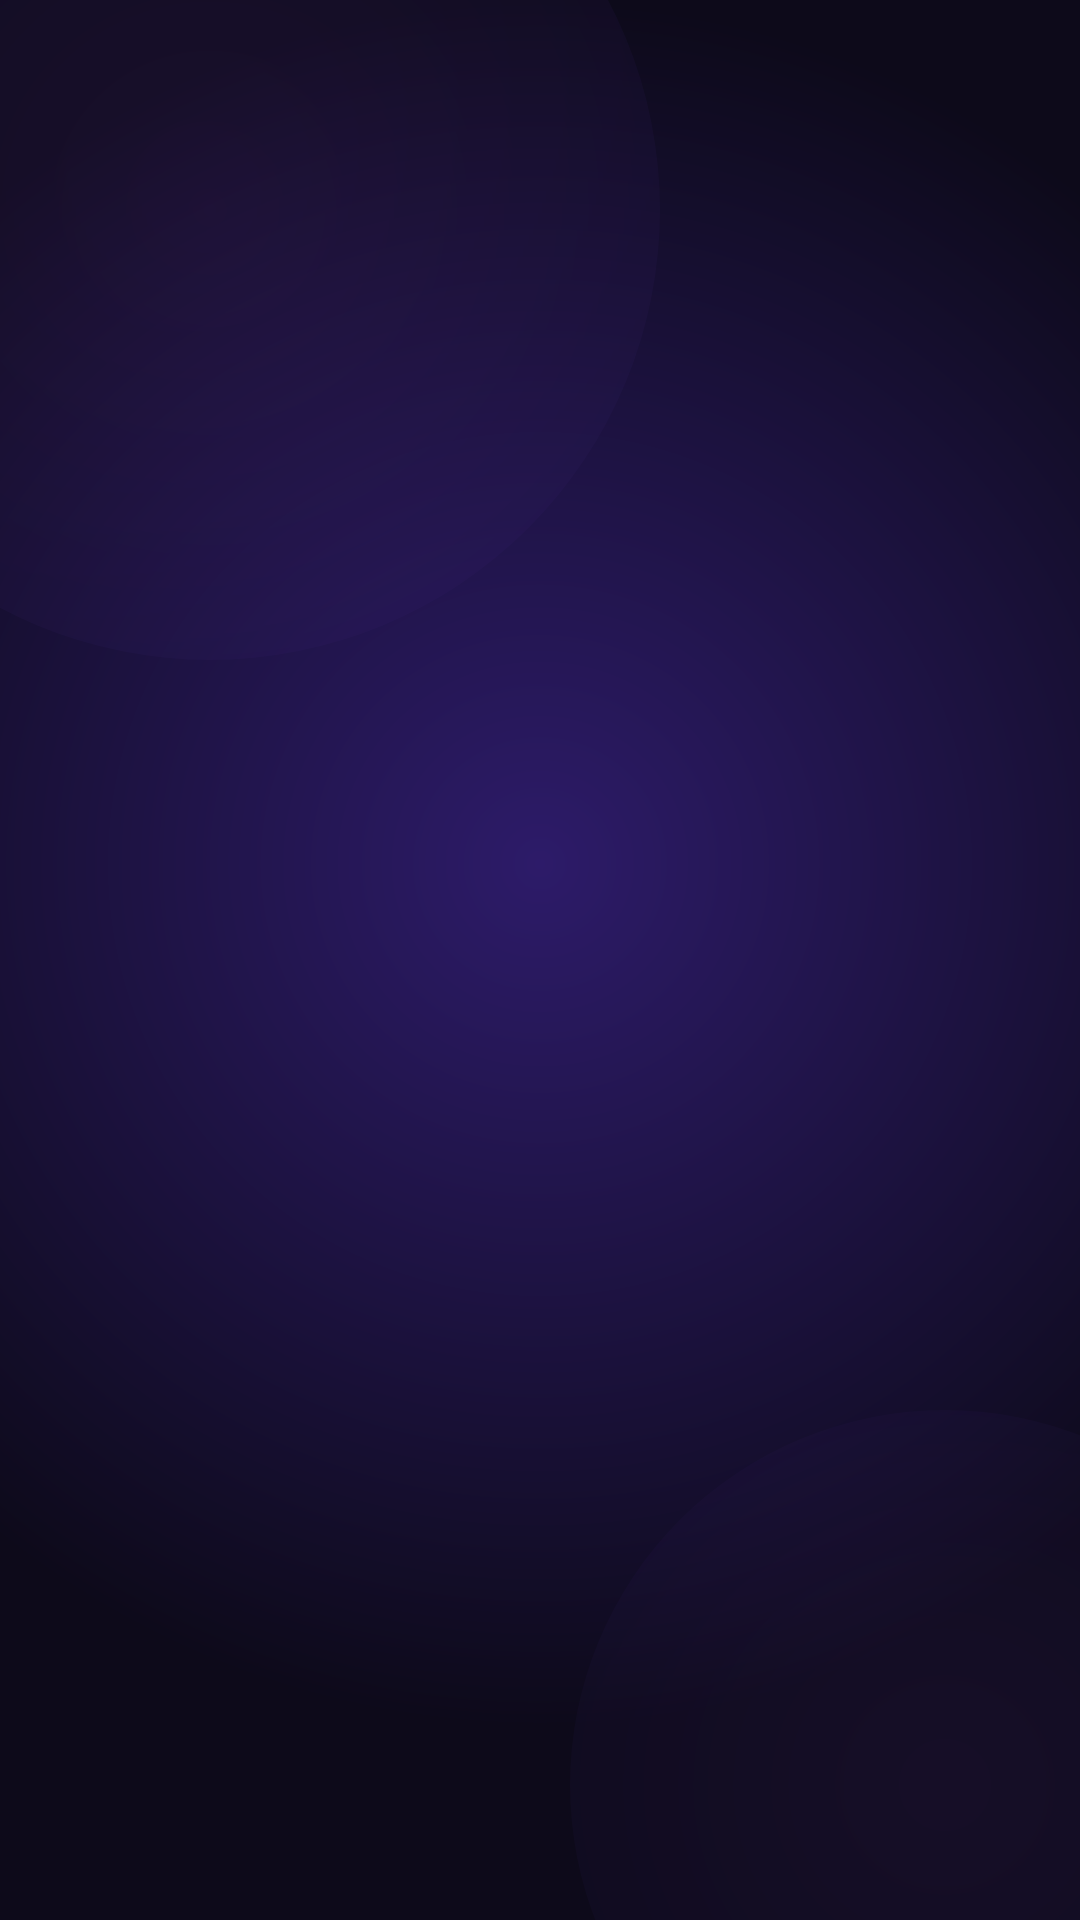

This screen was rendered from an Android layout file. Write that file and the resources it references.
<!-- AndroidManifest.xml: activity theme Theme.FlowBeats.Splash -->
<!-- res/layout/activity_splash.xml -->
<?xml version="1.0" encoding="utf-8"?>
<androidx.constraintlayout.widget.ConstraintLayout xmlns:android="http://schemas.android.com/apk/res/android"
    xmlns:app="http://schemas.android.com/apk/res-auto"
    android:layout_width="match_parent"
    android:layout_height="match_parent"
    android:background="@drawable/bg_splash"
    android:fitsSystemWindows="true">

    
    <View
        android:layout_width="300dp"
        android:layout_height="300dp"
        android:background="@drawable/bg_album_placeholder"
        android:alpha="0.08"
        android:translationX="-80dp"
        android:translationY="-80dp"
        app:layout_constraintTop_toTopOf="parent"
        app:layout_constraintStart_toStartOf="parent"/>

    
    <View
        android:layout_width="250dp"
        android:layout_height="250dp"
        android:background="@drawable/bg_album_placeholder"
        android:alpha="0.06"
        android:translationX="80dp"
        android:translationY="80dp"
        app:layout_constraintBottom_toBottomOf="parent"
        app:layout_constraintEnd_toEndOf="parent"/>

    
    <LinearLayout
        android:id="@+id/logoContainer"
        android:layout_width="wrap_content"
        android:layout_height="wrap_content"
        android:gravity="center"
        android:orientation="vertical"
        android:alpha="0"
        app:layout_constraintBottom_toBottomOf="parent"
        app:layout_constraintEnd_toEndOf="parent"
        app:layout_constraintStart_toStartOf="parent"
        app:layout_constraintTop_toTopOf="parent"
        app:layout_constraintVertical_bias="0.42">

        
        <FrameLayout
            android:layout_width="130dp"
            android:layout_height="130dp"
            android:layout_gravity="center">

            
            <View
                android:layout_width="match_parent"
                android:layout_height="match_parent"
                android:background="@drawable/bg_album_placeholder"
                android:alpha="0.3"/>

            
            <View
                android:id="@+id/logoCircle"
                android:layout_width="100dp"
                android:layout_height="100dp"
                android:layout_gravity="center"
                android:background="@drawable/bg_album_placeholder"
                android:elevation="8dp"/>

        </FrameLayout>

        
        <TextView
            android:id="@+id/tvAppNameSplash"
            android:layout_width="wrap_content"
            android:layout_height="wrap_content"
            android:layout_marginTop="28dp"
            android:text="FlowBeats"
            android:textColor="@color/text_primary"
            android:textSize="40sp"
            android:textStyle="bold"
            android:letterSpacing="0.04"
            android:fontFamily="sans-serif-black"/>

        
        <TextView
            android:id="@+id/tvTagline"
            android:layout_width="wrap_content"
            android:layout_height="wrap_content"
            android:layout_marginTop="8dp"
            android:text="Feel the Flow"
            android:textColor="@color/text_tertiary"
            android:textSize="16sp"
            android:letterSpacing="0.12"
            android:fontFamily="sans-serif-light"/>

    </LinearLayout>

    
    <ProgressBar
        android:id="@+id/progressBar"
        android:layout_width="48dp"
        android:layout_height="48dp"
        android:indeterminateTint="@color/electric_purple"
        android:alpha="0"
        android:layout_marginBottom="48dp"
        app:layout_constraintBottom_toBottomOf="parent"
        app:layout_constraintEnd_toEndOf="parent"
        app:layout_constraintStart_toStartOf="parent"/>

</androidx.constraintlayout.widget.ConstraintLayout>
<!-- resources referenced by this layout -->
<resources>
  <color name="electric_purple">#A855F7</color>
  <color name="text_primary">#F5F0FF</color>
  <color name="text_tertiary">#7C6BA0</color>
  <!-- drawable bg_album_placeholder (drawable) -->
  <?xml version="1.0" encoding="utf-8"?>
  <shape xmlns:android="http://schemas.android.com/apk/res/android"
      android:shape="oval">
      <gradient
          android:type="radial"
          android:gradientRadius="50%"
          android:startColor="#A855F7"
          android:endColor="#4A2C8A"/>
  </shape>
  <!-- drawable bg_splash (drawable) -->
  <?xml version="1.0" encoding="utf-8"?>
  <shape xmlns:android="http://schemas.android.com/apk/res/android">
      <gradient
          android:type="radial"
          android:gradientRadius="80%"
          android:centerX="0.5"
          android:centerY="0.45"
          android:startColor="#2D1B69"
          android:endColor="#0D0A1A" />
  </shape>
  <style name="Theme.FlowBeats.Splash" parent="Theme.FlowBeats">
          <item name="android:windowBackground">@drawable/bg_splash</item>
      </style>
  <color name="purple_dark">#2D1B69</color>
  <color name="pink_accent">#EC4899</color>
  <!-- drawable bg_gradient_main (drawable) -->
  <?xml version="1.0" encoding="utf-8"?>
  <shape xmlns:android="http://schemas.android.com/apk/res/android">
      <gradient
          android:type="radial"
          android:gradientRadius="100%"
          android:centerX="0.5"
          android:centerY="0.3"
          android:startColor="#1A0A3D"
          android:endColor="#0D0A1A" />
  </shape>
  <color name="bg_primary">#0D0A1A</color>
  <color name="text_secondary">#C4B5FD</color>
  <color name="text_hint">#5B4F7A</color>
  <color name="transparent">#00000000</color>
  <style name="Widget.FlowBeats.Button" parent="Widget.MaterialComponents.Button">
          <item name="cornerRadius">24dp</item>
          <item name="android:textColor">@color/text_primary</item>
          <item name="backgroundTint">@color/pink_accent</item>
          <item name="android:elevation">4dp</item>
          <item name="android:stateListAnimator">@null</item>
      </style>
  <style name="Widget.FlowBeats.CardView" parent="Widget.MaterialComponents.CardView">
          <item name="cardCornerRadius">20dp</item>
          <item name="cardElevation">8dp</item>
          <item name="cardBackgroundColor">@color/bg_card</item>
          <item name="contentPadding">16dp</item>
      </style>
  <style name="Widget.FlowBeats.BottomNavigation" parent="Widget.MaterialComponents.BottomNavigationView">
          <item name="itemIconTint">@drawable/bottom_nav_tint</item>
          <item name="itemTextColor">@drawable/bottom_nav_tint</item>
          <item name="itemRippleColor">@color/ripple_color</item>
          <item name="labelVisibilityMode">labeled</item>
          <item name="android:background">@drawable/bg_bottom_nav</item>
          <item name="elevation">16dp</item>
      </style>
  <color name="bg_card">#1A1530</color>
  <color name="ripple_color">#33A855F7</color>
  <!-- drawable bg_bottom_nav (drawable) -->
  <?xml version="1.0" encoding="utf-8"?>
  <layer-list xmlns:android="http://schemas.android.com/apk/res/android">
      <item>
          <shape>
              <solid android:color="#CC12121A" />
              <corners
                  android:topLeftRadius="24dp"
                  android:topRightRadius="24dp" />
          </shape>
      </item>
      <item android:top="-2dp">
          <shape>
              <stroke
                  android:width="1dp"
                  android:color="#1AFFFFFF" />
              <corners
                  android:topLeftRadius="24dp"
                  android:topRightRadius="24dp" />
          </shape>
      </item>
  </layer-list>
</resources>
